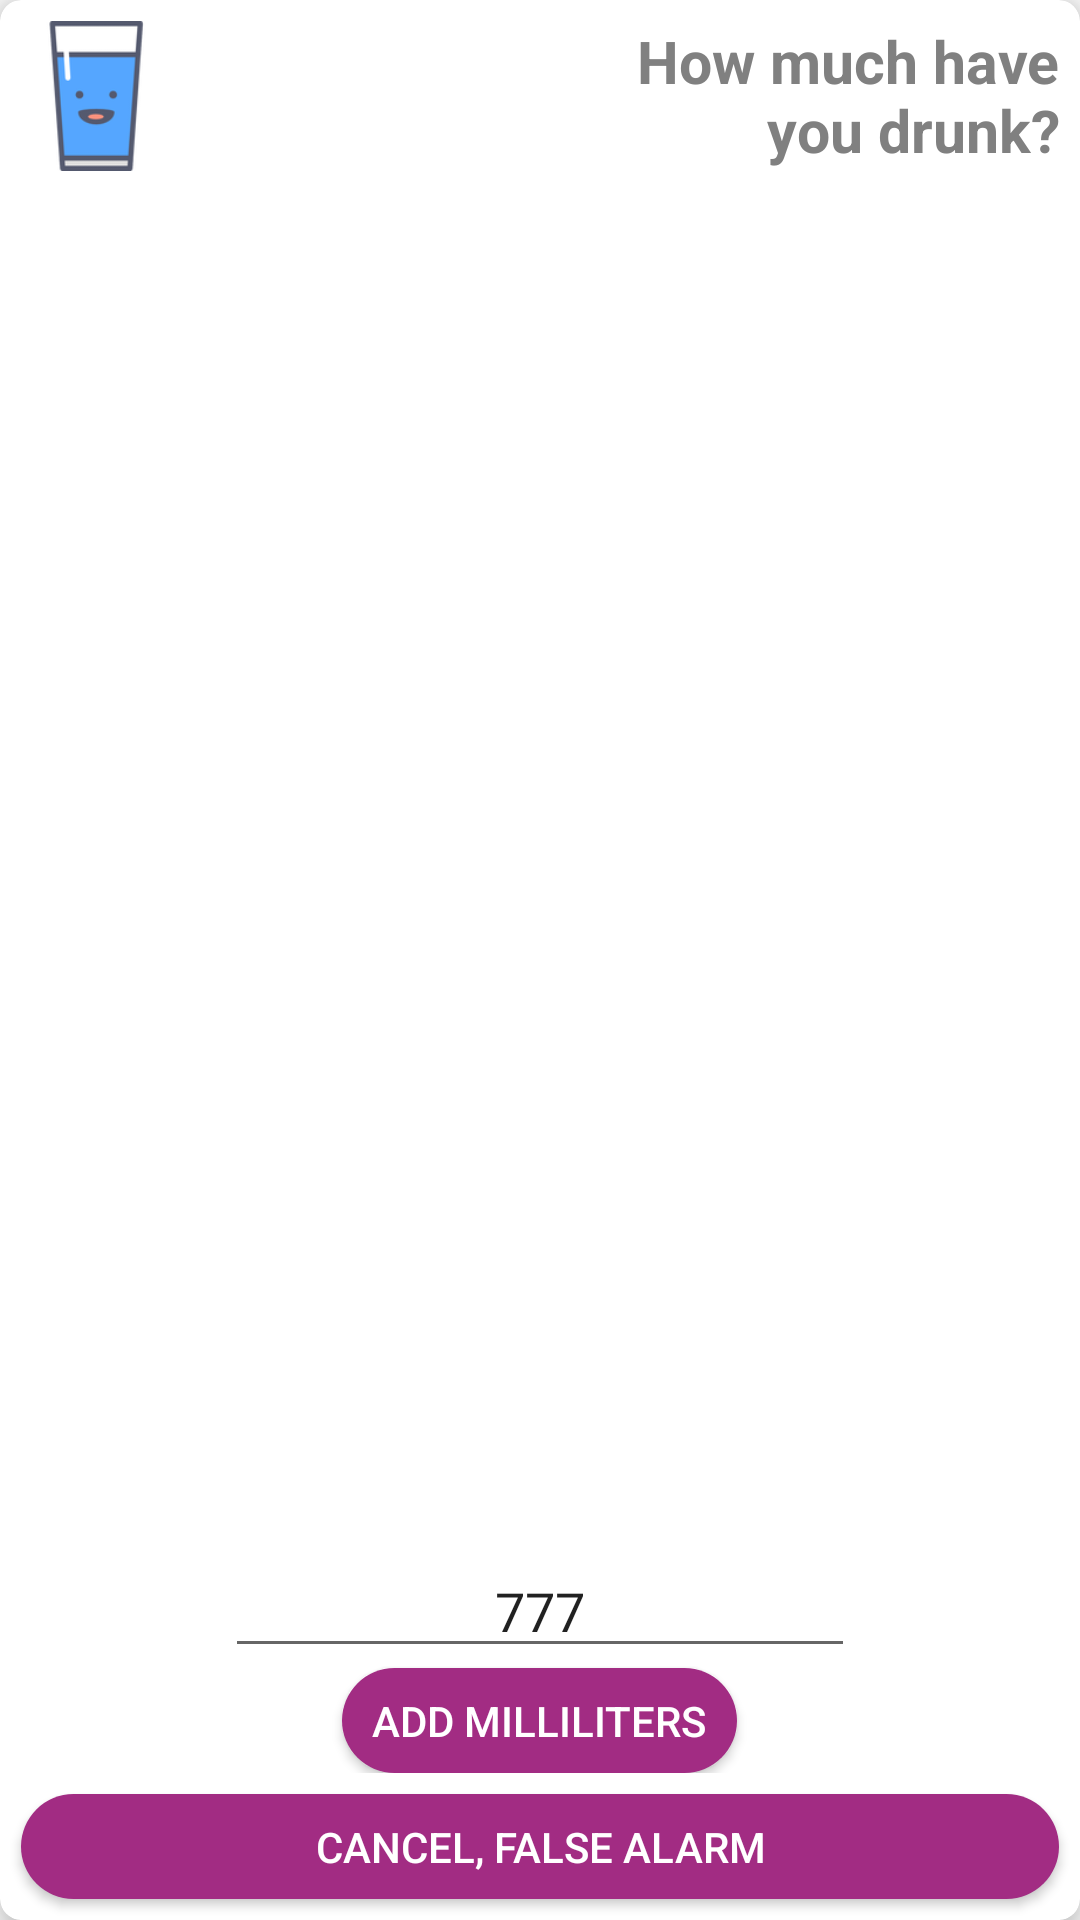

This screen was rendered from an Android layout file. Write that file and the resources it references.
<!-- AndroidManifest.xml: application theme AppTheme -->
<!-- res/layout/layout_select_glasses.xml -->
<?xml version="1.0" encoding="utf-8"?>
<androidx.cardview.widget.CardView xmlns:android="http://schemas.android.com/apk/res/android"
    xmlns:app="http://schemas.android.com/apk/res-auto"
    xmlns:tools="http://schemas.android.com/tools"
    android:layout_width="match_parent"
    android:layout_height="match_parent"
    app:cardCornerRadius="7dp"
    app:cardElevation="7dp"
    tools:ignore="ContentDescription">

    <RelativeLayout
        android:layout_width="match_parent"
        android:layout_height="match_parent"
        android:orientation="vertical">

        <ImageView
            android:id="@+id/imageView01"
            android:layout_width="50dp"
            android:layout_height="50dp"
            android:layout_margin="7dp"
            app:srcCompat="@drawable/icon_glass_of_water_01_small"
            />

        <TextView
            android:id="@+id/textViewSGTitle"
            android:layout_width="match_parent"
            android:layout_height="wrap_content"
            android:layout_alignTop="@+id/imageView01"
            android:layout_alignBottom="@+id/imageView01"
            android:layout_marginRight="7dp"
            android:layout_toRightOf="@+id/imageView01"
            android:gravity="right|center_horizontal"
            android:text="@string/text_how_much_you_drink"
            android:textColor="@color/grey"
            android:textStyle="bold"
            app:autoSizeTextType="uniform"
            android:layout_toEndOf="@+id/imageView01"
            android:layout_marginEnd="7dp" />

        <GridView
            android:id="@+id/gridViewSG"
            android:layout_width="match_parent"
            android:layout_height="150dp"
            android:layout_above="@+id/layoutInputContainer"
            android:layout_below="@+id/textViewSGTitle"
            android:layout_margin="7dp"
            android:clipToPadding="false"
            android:columnWidth="120dp"
            android:gravity="center_horizontal"
            android:horizontalSpacing="7dp"
            android:numColumns="auto_fit"
            android:paddingTop="8dp"
            android:paddingBottom="8dp"
            android:scrollbars="none"
            android:verticalSpacing="20dp"
            tools:listitem="@layout/item_glass" />

        <Button
            android:id="@+id/buttonSGCancel"
            android:layout_width="match_parent"
            android:layout_height="35dp"
            android:layout_alignParentBottom="true"
            android:layout_marginLeft="7dp"
            android:layout_marginRight="7dp"
            android:layout_marginBottom="7dp"
            android:background="@drawable/button_background_03_selector"
            android:text="@string/text_cancel_drink"
            android:textColor="@android:color/white" />

        <LinearLayout
            android:id="@+id/layoutInputContainer"
            android:layout_width="match_parent"
            android:layout_height="wrap_content"
            android:layout_above="@+id/buttonSGCancel"
            android:layout_margin="7dp"
            android:gravity="center_horizontal"
            android:orientation="vertical">

            <EditText
                android:id="@+id/editTextCustomAmount"
                android:layout_width="wrap_content"
                android:layout_height="wrap_content"
                android:layout_weight="1"
                android:ems="10"
                android:gravity="center_horizontal"
                android:inputType="number|numberDecimal"
                android:maxLength="5"
                android:text="777" />

            <Button
                android:id="@+id/buttonDrinkCustomAmount"
                android:layout_width="wrap_content"
                android:layout_height="35dp"
                android:layout_weight="1"
                android:background="@drawable/button_background_03_selector"
                android:paddingLeft="10dp"
                android:paddingRight="10dp"
                android:text="@string/text_custom_milliliters"
                android:textColor="@color/white" />
        </LinearLayout>

    </RelativeLayout>

</androidx.cardview.widget.CardView>
<!-- res/layout/item_glass.xml (included above) -->
<?xml version="1.0" encoding="utf-8"?>
<androidx.cardview.widget.CardView xmlns:android="http://schemas.android.com/apk/res/android"
    xmlns:app="http://schemas.android.com/apk/res-auto"
    xmlns:tools="http://schemas.android.com/tools"
    android:layout_width="wrap_content"
    android:layout_height="wrap_content"
    app:cardCornerRadius="7dp"
    app:cardElevation="7dp">

    <LinearLayout
        android:layout_width="wrap_content"
        android:layout_height="wrap_content"
        android:layout_margin="10dp"
        android:orientation="horizontal">

        <TextView
            android:id="@+id/textView10"
            android:layout_width="match_parent"
            android:layout_height="match_parent"
            android:layout_marginRight="3dp"
            android:gravity="center_vertical|center_horizontal"
            android:text="+"
            android:textColor="@color/grey"
            android:textSize="30sp"
            android:textStyle="bold" />

        <LinearLayout
            android:layout_width="match_parent"
            android:layout_height="wrap_content"
            android:orientation="vertical">

            <TextView
                android:id="@+id/textViewGlassAmount"
                android:layout_width="match_parent"
                android:layout_height="wrap_content"
                android:gravity="center_vertical|center_horizontal"
                android:maxLength="4"
                android:text="1500"
                android:textColor="@color/blue_water"
                android:textSize="18sp"
                android:textStyle="bold" />

            <TextView
                android:id="@+id/textViewGlassText"
                android:layout_width="match_parent"
                android:layout_height="match_parent"
                android:gravity="center_vertical|center_horizontal"
                android:text="@string/text_mililiters"
                android:textColor="@android:color/black"
                android:textSize="12sp" />
        </LinearLayout>

        <ImageView
            android:id="@+id/imageViewGlassIcon"
            android:layout_width="40dp"
            android:layout_height="match_parent"
            android:layout_marginLeft="3dp"
            android:layout_weight="1"
            android:scaleType="center"
            app:srcCompat="@drawable/icon_glass_of_water_01_small" />

    </LinearLayout>


</androidx.cardview.widget.CardView>
<!-- resources referenced by this layout -->
<resources>
  <color name="blue_water">#1C8EBF</color>
  <color name="grey">#808080</color>
  <color name="white">#ffffff</color>
  <!-- drawable button_background_03_selector (drawable) -->
  <?xml version="1.0" encoding="utf-8"?>
  <selector xmlns:android="http://schemas.android.com/apk/res/android">
  
      <item android:drawable="@drawable/button_background_03_disable"
          android:state_enabled="false" />
  
      <item android:drawable="@drawable/button_background_03_pressed"
          android:state_pressed="true" />
  
      <item android:drawable="@drawable/button_background_03_focused"
          android:state_focused="true" />
  
      <item android:drawable="@drawable/button_background_03_normal" />
  </selector>
  <!-- drawable icon_glass_of_water_01_small: png bitmap (drawable, 5105 bytes) -->
  <string name="text_cancel_drink">Cancel, false alarm</string>
  <string name="text_custom_milliliters">Add Milliliters</string>
  <string name="text_how_much_you_drink">How much have\nyou drunk?</string>
  <string name="text_mililiters">milliliters</string>
  <style name="AppTheme" parent="Theme.AppCompat.Light.DarkActionBar">
          <item name="windowActionBar">false</item>
          <item name="windowNoTitle">true</item>
  
          
          <item name="colorPrimary">@color/colorPrimary</item>
          <item name="colorPrimaryDark">@color/colorPrimaryDark</item>
          <item name="colorAccent">@color/colorAccent</item>
      </style>
  <!-- drawable button_background_03_disable (drawable) -->
  <?xml version="1.0" encoding="utf-8"?>
  <shape xmlns:android="http://schemas.android.com/apk/res/android" android:shape="rectangle" >
      <corners
          android:radius="20dp"
          />
      <solid
          android:color="@color/grey"
          />
      <padding
          android:left="0dp"
          android:top="0dp"
          android:right="0dp"
          android:bottom="0dp"
          />
      
  
      <stroke
          android:width="1dp"
          android:color="#ffffff"
          />
  
  </shape>
  <!-- drawable button_background_03_pressed (drawable) -->
  <?xml version="1.0" encoding="utf-8"?>
  <shape xmlns:android="http://schemas.android.com/apk/res/android" android:shape="rectangle" >
      <corners
          android:radius="20dp"
          />
      <solid
          android:color="@color/blue_water"
          />
      <padding
          android:left="0dp"
          android:top="0dp"
          android:right="0dp"
          android:bottom="0dp"
          />
      
  
      <stroke
          android:width="2dp"
          android:color="@color/purple"
          />
  
  </shape>
  <!-- drawable button_background_03_focused (drawable) -->
  <?xml version="1.0" encoding="utf-8"?>
  <shape xmlns:android="http://schemas.android.com/apk/res/android" android:shape="rectangle" >
      <corners
          android:radius="20dp"
          />
      <solid
          android:color="@color/blue_water"
          />
      <padding
          android:left="0dp"
          android:top="0dp"
          android:right="0dp"
          android:bottom="0dp"
          />
      
  
      <stroke
          android:width="1dp"
          android:color="@color/white"
          />
  
  </shape>
  <!-- drawable button_background_03_normal (drawable) -->
  <?xml version="1.0" encoding="utf-8"?>
  <shape xmlns:android="http://schemas.android.com/apk/res/android"
      android:shape="rectangle" >
      <corners
          android:radius="20dp"
          />
      <solid
          android:color="@color/purple"
          />
      <padding
          android:left="0dp"
          android:top="0dp"
          android:right="0dp"
          android:bottom="0dp"
          />
      
      <stroke
          android:width="0dp"
          android:color="#ffffff"
          />
  
  </shape>
  <color name="colorPrimary">#008577</color>
  <color name="colorPrimaryDark">#00574B</color>
  <color name="colorAccent">#D81B60</color>
  <color name="purple">#A22C83</color>
</resources>
